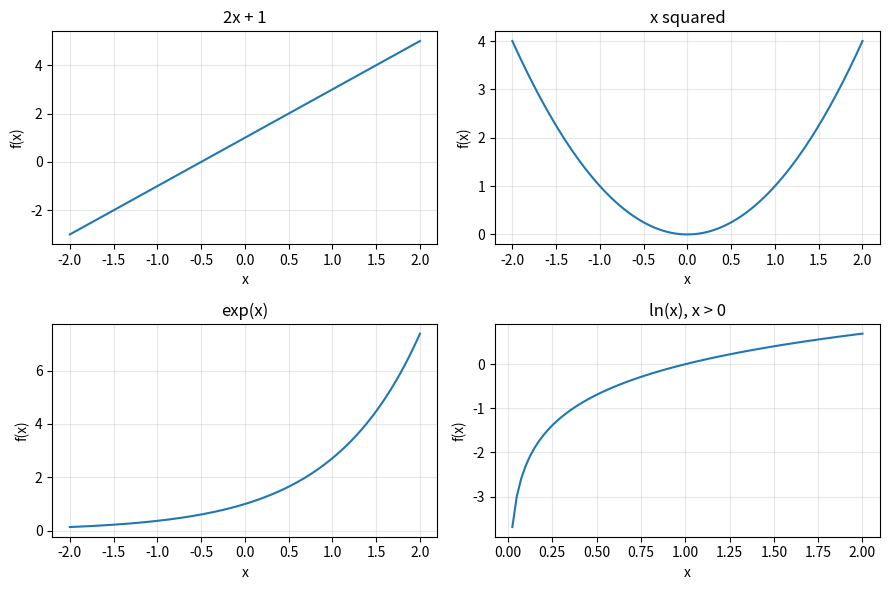

The script that saved this image: (Note: this script raises an exception after producing the figure.)
import math
from pathlib import Path
import matplotlib.pyplot as plt

xs = []
linear = []
square = []
exponential = []
positive_xs = []
logarithm = []
for i in range(161):
    x = -2 + i / 40
    xs.append(x)
    linear.append(2 * x + 1)
    square.append(x ** 2)
    exponential.append(math.exp(x))
    if x > 0:
        positive_xs.append(x)
        logarithm.append(math.log(x))

plt.figure(figsize=(9, 6))
curves = [(xs, linear, "2x + 1"), (xs, square, "x squared"),
          (xs, exponential, "exp(x)"), (positive_xs, logarithm, "ln(x), x > 0")]
for index, curve in enumerate(curves):
    x_values, y_values, title = curve
    plt.subplot(2, 2, index + 1)
    plt.plot(x_values, y_values)
    plt.title(title)
    plt.xlabel("x")
    plt.ylabel("f(x)")
    plt.grid(True, alpha=0.3)
plt.tight_layout()
output_dir = Path(__file__).resolve().parent.parent / "figures"
output_dir.mkdir(exist_ok=True)
plt.savefig(output_dir / "functions.png", dpi=160)
plt.close()
print("图像已保存到", output_dir / "functions.png")
